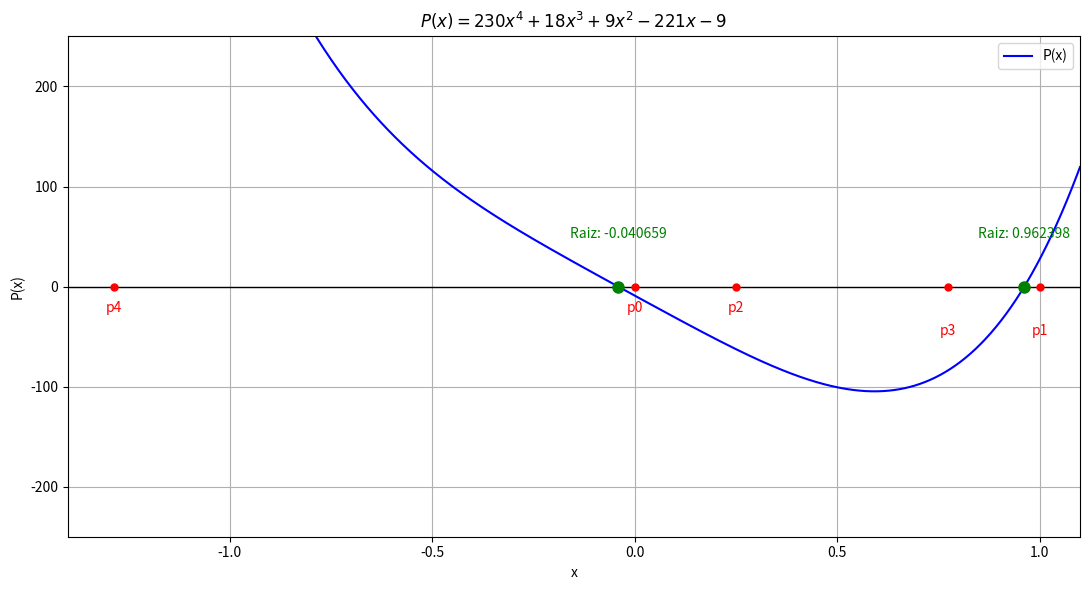
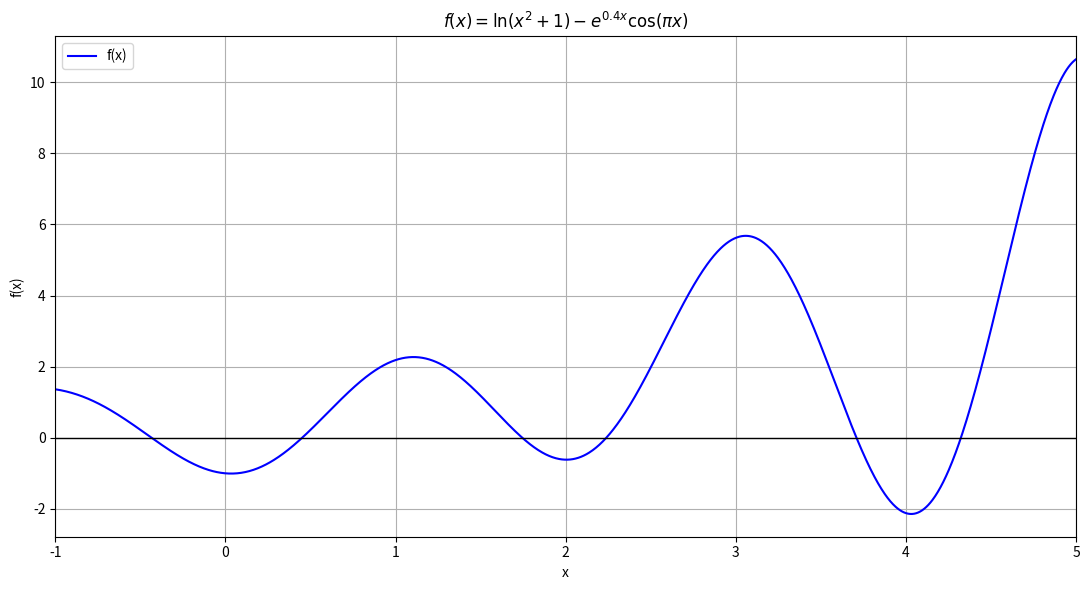

Here is the Python script that generated these plots, in order:


import numpy as np
import matplotlib.pyplot as plt

# Metodos numericos
def secante(f, p0, p1, tol=1e-6, max_iter=50):
    puntos = [p0, p1]

    for i in range(2, max_iter + 1):
        f0 = f(p0)
        f1 = f(p1)

        if abs(f1 - f0) < 1e-14:
            break

        p2 = p1 - f1 * (p1 - p0) / (f1 - f0)
        puntos.append(p2)

        if abs(p2 - p1) < tol:
            break

        p0, p1 = p1, p2

    return puntos


def newton_raphson(f, df, p0, tol=1e-6, max_iter=50):
    puntos = [p0]

    for i in range(max_iter):
        if abs(df(p0)) < 1e-14:
            break

        p1 = p0 - f(p0) / df(p0)
        puntos.append(p1)

        if abs(p1 - p0) < tol:
            break

        p0 = p1

    return puntos


# Ejercicio 1
def P(x):
    return 230*x**4 + 18*x**3 + 9*x**2 - 221*x - 9


def dP(x):
    return 920*x**3 + 54*x**2 + 18*x - 221


# Calculo con la secante
aproximaciones = secante(P, 0, 1)
raiz_negativa = aproximaciones[-1]
raiz_positiva = secante(P, 0.9, 1)[-1]

# Calculo con Newton
newton_medio = newton_raphson(P, dP, 0.5)[-1]
newton_positivo = newton_raphson(P, dP, 0.9)[-1]

print("EJERCICIO 1")
print("Metodo de la secante:")

for i, p in enumerate(aproximaciones):
    print(f"p{i} = {p:.9f}")

print(f"Secante desde 0 y 1 = {raiz_negativa:.12f}")
print(f"Newton desde 0.5 = {newton_medio:.12f}")
print(f"Raiz negativa = {raiz_negativa:.12f}")
print(f"Raiz positiva = {raiz_positiva:.12f}")
print(f"Newton desde 0.9 = {newton_positivo:.12f}")


# Grafica del ejercicio 1
x = np.linspace(-1.4, 1.1, 1000)
y = P(x)

plt.figure(figsize=(11, 6))
plt.plot(x, y, color="blue", label="P(x)")
plt.axhline(0, color="black", linewidth=1)

# Raices
for r in [raiz_negativa, raiz_positiva]:
    plt.plot(r, 0, "go", markersize=8)
    plt.annotate(
        f"Raiz: {r:.6f}",
        (r, 0),
        xytext=(0, 35),
        textcoords="offset points",
        ha="center",
        color="green"
    )

# Aproximaciones p0 a p4
for i, p in enumerate(aproximaciones[:5]):
    plt.plot(p, 0, "ro", markersize=5)
    plt.annotate(
        f"p{i}",
        (p, 0),
        xytext=(0, -18 - (i % 2)*17),
        textcoords="offset points",
        ha="center",
        color="red"
    )

plt.xlim(-1.4, 1.1)
plt.ylim(-250, 250)
plt.xlabel("x")
plt.ylabel("P(x)")
plt.title(r"$P(x)=230x^4+18x^3+9x^2-221x-9$")
plt.grid(True)
plt.legend()
plt.tight_layout()

plt.savefig("Ejercicio_1_Polinomio.png", dpi=300)


# Ejercicio 2
def f(x):
    return np.log(x**2 + 1) - np.exp(0.4*x)*np.cos(np.pi*x)


# Grafica del ejercicio 2
x2 = np.linspace(-1, 5, 1500)
y2 = f(x2)

plt.figure(figsize=(11, 6))
plt.plot(x2, y2, color="blue", label="f(x)")
plt.axhline(0, color="black", linewidth=1)

plt.xlim(-1, 5)
plt.xlabel("x")
plt.ylabel("f(x)")
plt.title(r"$f(x)=\ln(x^2+1)-e^{0.4x}\cos(\pi x)$")
plt.grid(True)
plt.legend()
plt.tight_layout()

plt.savefig("Ejercicio_2_Ceros_Funcion.png", dpi=300)


# Calculo del cero positivo numero 25
puntos = secante(f, 24.4, 24.6)
raiz25 = puntos[-1]

print("\nEJERCICIO 2")
print(f"Cero positivo 25 = {raiz25:.12f}")

plt.show()
